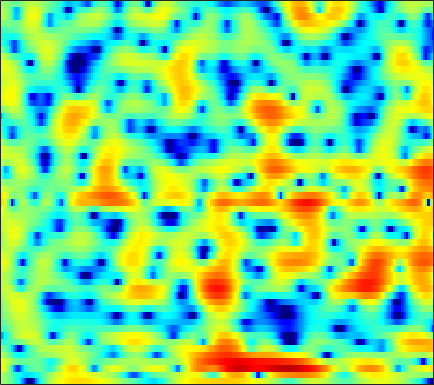

Data behind this chart, as committed beside it:
1.0352, 0.76253, 0.31186, -0.24256, -0.74304, -1.5305, -2.492, -3.357, -4.7498, -6.5409, -8.9421, -11.432, -16.632, -26.28, -20.019, -12.947, -8.9011, -6.7325, -4.4824, -2.717, -1.2696, -0.34029, 0.73788, 1.6671
1.921, 1.409, 0.6263, -0.2558, -0.9639, -1.939, -2.912, -3.6, -4.417, -5.084, -5.561, -5.773, -5.86, -5.722, -5.466, -4.942, -4.249, -3.655, -2.81, -1.939, -1.082, -0.4562, 0.3455, 1.1
5.409, 4.42, 2.82, 0.8357, -0.9927, -4.035, -8.053, -11.47, -12.42, -9.083, -6.208, -4.656, -3.167, -2.143, -1.605, -1.136, -0.9069, -0.9023, -1.102, -1.551, -2.205, -2.758, -3.37, -3.362
4.333, 3.706, 2.813, 1.9, 1.245, 0.4523, -0.1935, -0.558, -0.8766, -1.031, -1.038, -0.9751, -0.8504, -0.7237, -0.6545, -0.63, -0.721, -0.8863, -1.273, -1.844, -2.597, -3.235, -4.04, -4.45
2.153, 1.466, 0.4663, -0.5841, -1.411, -2.49, -3.48, -4.074, -4.549, -4.579, -4.191, -3.714, -2.965, -2.202, -1.674, -1.052, -0.5379, -0.2292, 0.09797, 0.3447, 0.543, 0.6692, 0.8282, 0.9995
0.3914, -0.2595, -1.279, -2.527, -3.702, -5.758, -8.676, -11.81, -17.35, -15.31, -9.905, -7.106, -4.41, -2.49, -1.406, -0.311, 0.4882, 0.9329, 1.363, 1.642, 1.823, 1.917, 2.005, 2.09
-4.299, -3.833, -3.061, -2.395, -2.014, -1.672, -1.432, -1.253, -0.9571, -0.5269, 0.05353, 0.5314, 1.157, 1.699, 2.013, 2.276, 2.335, 2.239, 1.908, 1.342, 0.5653, -0.1071, -1.017, -1.714
-9.285, -7.023, -4.455, -2.483, -1.303, -0.0498, 0.9197, 1.497, 2.112, 2.593, 2.966, 3.172, 3.337, 3.362, 3.277, 3.008, 2.525, 1.999, 1.04, -0.2844, -2.105, -3.92, -7.223, -12.04
-3.096, -2.555, -1.749, -0.9047, -0.2875, 0.4676, 1.116, 1.528, 1.975, 2.308, 2.52, 2.596, 2.591, 2.459, 2.275, 1.911, 1.406, 0.939, 0.2177, -0.5973, -1.493, -2.181, -3.039, -3.696
-1.772, -1.234, -0.5213, 0.1508, 0.6133, 1.158, 1.616, 1.898, 2.193, 2.381, 2.446, 2.42, 2.284, 2.04, 1.78, 1.35, 0.826, 0.3822, -0.2655, -0.9476, -1.631, -2.131, -2.752, -3.278
-1.339, -0.6237, 0.2449, 1.008, 1.497, 2.044, 2.473, 2.718, 2.928, 3.006, 2.95, 2.821, 2.534, 2.116, 1.72, 1.092, 0.3573, -0.261, -1.172, -2.135, -3.115, -3.832, -4.75, -5.606
-1.312, -0.3172, 0.8083, 1.714, 2.274, 2.874, 3.313, 3.532, 3.675, 3.656, 3.489, 3.264, 2.811, 2.186, 1.596, 0.6462, -0.4888, -1.457, -2.899, -4.501, -6.203, -7.511, -9.262, -11.05
-0.907, 0.1776, 1.357, 2.273, 2.81, 3.346, 3.683, 3.824, 3.876, 3.794, 3.571, 3.297, 2.787, 2.071, 1.377, 0.1912, -1.338, -2.739, -5.03, -7.969, -11.6, -14.51, -17.21, -17.64
0.454, 1.31, 2.167, 2.744, 3.007, 3.133, 3.061, 2.932, 2.744, 2.58, 2.433, 2.324, 2.152, 1.851, 1.492, 0.7555, -0.3455, -1.447, -3.336, -5.771, -8.743, -10.93, -12.37, -11.67
1.685, 2.162, 2.467, 2.395, 2.043, 1.182, -0.1105, -1.337, -3.057, -4.065, -3.532, -2.44, -0.9084, 0.2578, 0.8512, 1.298, 1.349, 1.161, 0.7549, 0.2266, -0.4212, -0.8757, -1.259, -1.444
1.78, 1.904, 1.781, 1.246, 0.5637, -0.7621, -2.729, -4.775, -8.31, -11.03, -9.003, -6.329, -3.482, -1.491, -0.4062, 0.622, 1.302, 1.624, 1.822, 1.833, 1.752, 1.623, 1.377, 1.099
2.082, 2.018, 1.716, 1.191, 0.6829, -0.1684, -1.126, -1.803, -2.551, -2.975, -2.905, -2.56, -1.866, -1.041, -0.4268, 0.3119, 0.9194, 1.287, 1.599, 1.717, 1.694, 1.572, 1.241, 0.7706
3.271, 3.079, 2.642, 2.033, 1.431, 0.4543, -0.6326, -1.454, -2.489, -3.247, -3.412, -3.148, -2.443, -1.484, -0.7241, 0.213, 0.9643, 1.406, 1.831, 2.024, 1.954, 1.749, 1.269, 0.4897
4.205, 4.003, 3.545, 2.787, 2.001, 0.6325, -1.262, -3.187, -6.695, -12.12, -15.7, -11.17, -6.393, -3.349, -1.744, -0.1477, 1.007, 1.613, 2.157, 2.455, 2.463, 2.291, 1.833, 1.031
3.031, 3.063, 2.886, 2.43, 1.914, 0.9532, -0.3837, -1.566, -3.3, -4.913, -5.508, -5.14, -4.001, -2.698, -1.813, -0.8624, -0.09897, 0.3734, 0.8362, 1.143, 1.33, 1.35, 1.197, 0.8864
1.144, 1.611, 1.997, 2.153, 2.106, 1.819, 1.374, 0.9355, 0.263, -0.3602, -0.9363, -1.321, -1.706, -2.028, -2.22, -2.38, -2.42, -2.287, -1.922, -1.48, -0.976, -0.6305, -0.2891, -0.04734
0.003724, 1.007, 2.019, 2.692, 2.976, 3.12, 3.036, 2.805, 2.325, 1.662, 0.7671, -0.0306, -1.346, -3.036, -4.573, -6.839, -8.759, -9.046, -7.602, -5.542, -3.873, -2.906, -1.902, -1.24
0.1069, 1.282, 2.492, 3.314, 3.712, 4.015, 4.022, 3.878, 3.481, 2.799, 1.863, 0.9475, -0.6388, -2.7, -4.72, -8.131, -11.9, -12.47, -9.638, -6.915, -5.066, -4.192, -3.48, -3.176
1.126, 1.897, 2.71, 3.281, 3.584, 3.792, 3.806, 3.704, 3.392, 2.914, 2.256, 1.636, 0.6967, -0.3784, -1.215, -2.289, -3.1, -3.548, -3.809, -3.907, -4.064, -4.261, -4.893, -5.958
2.093, 2.404, 2.695, 2.88, 2.962, 2.967, 2.918, 2.812, 2.597, 2.322, 1.936, 1.609, 1.117, 0.5613, 0.1389, -0.4501, -0.9787, -1.379, -1.909, -2.448, -3.104, -3.683, -4.701, -6.048
2.994, 2.831, 2.528, 2.211, 1.959, 1.703, 1.537, 1.465, 1.429, 1.372, 1.262, 1.149, 0.9043, 0.6177, 0.3792, 0.04388, -0.3273, -0.5626, -0.9511, -1.358, -1.848, -2.305, -2.929, -3.697
4.401, 3.59, 2.294, 0.7802, -0.2945, -1.223, -1.302, -0.8532, -0.09024, 0.5047, 0.8648, 0.9036, 0.7678, 0.4748, 0.2163, -0.03062, -0.1753, -0.1976, -0.1319, -0.1352, -0.2301, -0.4214, -0.8618, -1.453
6.664, 5.4, 2.996, -0.6738, -5.156, -21.36, -8.602, -3.741, -0.5904, 0.9558, 1.452, 1.291, 0.493, -0.9671, -2.3, -3.681, -3.323, -2.263, -0.5999, 0.6664, 1.391, 1.617, 1.381, 0.6416
5.748, 4.948, 3.62, 2.166, 1.102, 0.203, -0.0315, 0.2445, 0.6059, 0.8072, 0.46, -0.1411, -1.677, -4.132, -6.975, -11.45, -10.07, -6.587, -3.364, -1.303, -0.1193, 0.3666, 0.5011, 0.1305
3.276, 2.88, 2.351, 1.82, 1.512, 1.175, 0.9812, 0.8658, 0.7255, 0.4959, 0.1165, -0.2958, -1.028, -1.853, -2.431, -2.997, -3.044, -2.849, -2.275, -1.733, -1.199, -0.9654, -0.6959, -0.6425
1.117, 0.6984, 0.2727, 0.1143, 0.1666, 0.3703, 0.6806, 0.8611, 1.07, 1.1, 1.016, 0.8242, 0.5079, 0.03955, -0.2937, -0.7527, -1.118, -1.336, -1.519, -1.565, -1.516, -1.39, -1.171, -0.867
-1.645, -3.419, -5.282, -4.815, -3.364, -1.258, 0.3513, 1.266, 2.064, 2.513, 2.619, 2.533, 2.189, 1.662, 1.129, 0.3229, -0.6283, -1.33, -2.281, -2.95, -3.282, -3.131, -2.635, -1.805
-1.466, -4.158, -7.708, -6.452, -3.675, -0.6346, 1.359, 2.419, 3.285, 3.733, 3.76, 3.579, 2.996, 2.136, 1.214, -0.2543, -2.199, -3.907, -6.795, -10.24, -12.93, -12.06, -8.596, -5.417
2.184, 1.702, 1.257, 1.258, 1.489, 2.019, 2.543, 2.869, 3.125, 3.126, 2.868, 2.461, 1.655, 0.4617, -0.6788, -2.562, -4.958, -7.065, -10.41, -13.84, -16.3, -15.32, -12.28, -8.765
3.36, 3.183, 2.972, 2.817, 2.762, 2.716, 2.709, 2.66, 2.552, 2.292, 1.864, 1.379, 0.5252, -0.6613, -1.76, -3.648, -5.981, -8.177, -11.76, -16.56, -21.17, -19.21, -13.69, -9.553
3.198, 2.94, 2.596, 2.252, 2.039, 1.811, 1.672, 1.605, 1.508, 1.381, 1.113, 0.8332, 0.2438, -0.5494, -1.321, -2.634, -4.205, -5.65, -7.737, -9.85, -11.02, -10.39, -8.321, -5.889
1.671, 1.053, 0.1199, -0.7863, -1.376, -1.807, -1.831, -1.571, -1.103, -0.6297, -0.2961, -0.1769, -0.2054, -0.446, -0.7512, -1.257, -1.871, -2.336, -2.873, -3.216, -3.156, -2.896, -2.164, -1.195
-0.6588, -1.88, -4.005, -6.929, -9.692, -12.63, -10.51, -7.885, -5.157, -3.344, -2.15, -1.611, -1.178, -1.063, -1.113, -1.268, -1.501, -1.615, -1.694, -1.574, -1.22, -0.8208, -0.09574, 0.7506
-2.142, -3.185, -4.868, -7.038, -8.906, -10.4, -9.178, -7.34, -5.119, -3.542, -2.539, -2.102, -1.883, -1.98, -2.221, -2.735, -3.275, -3.63, -3.832, -3.562, -2.867, -2.045, -0.8481, 0.4578
-3.989, -3.789, -3.497, -3.295, -3.202, -2.975, -2.593, -2.265, -1.777, -1.47, -1.386, -1.492, -1.962, -2.751, -3.6, -5.182, -7.253, -9.24, -11.87, -11.85, -8.851, -6.334, -3.513, -1.157
-8.256, -5.132, -2.693, -1.212, -0.4812, 0.1353, 0.4924, 0.5756, 0.5009, 0.2074, -0.3402, -0.911, -1.898, -3.185, -4.331, -6.221, -8.593, -10.89, -13.88, -13.89, -10.67, -8.023, -5.043, -2.582
-1.469, -0.5341, 0.6287, 1.547, 2.043, 2.393, 2.418, 2.262, 1.745, 0.9512, -0.1305, -1.143, -2.623, -4.192, -5.393, -6.715, -7.805, -8.451, -8.895, -8.916, -8.381, -7.623, -6.246, -4.51
2.762, 3.114, 3.591, 3.943, 4.083, 4.063, 3.74, 3.291, 2.383, 1.049, -0.7662, -2.448, -5.273, -8.576, -10.96, -12.32, -11.76, -11, -10.64, -11.03, -12.01, -13.25, -13.48, -10.7
3.307, 3.841, 4.4, 4.734, 4.812, 4.691, 4.284, 3.743, 2.72, 1.272, -0.6846, -2.575, -5.811, -10.25, -14.32, -15.86, -12.89, -11.33, -10.39, -10.6, -12.05, -13.79, -15.03, -12.01
2.008, 2.887, 3.705, 4.193, 4.359, 4.317, 3.998, 3.584, 2.785, 1.73, 0.4524, -0.6501, -2.221, -3.723, -4.666, -5.478, -5.84, -5.936, -5.938, -5.99, -6.09, -6.104, -5.846, -5.28
1.348, 2.182, 2.96, 3.415, 3.575, 3.555, 3.29, 2.964, 2.369, 1.627, 0.7848, 0.1392, -0.7109, -1.476, -1.923, -2.414, -2.713, -2.822, -2.911, -2.957, -2.942, -2.921, -2.911, -2.887
2.144, 2.606, 3.033, 3.229, 3.228, 3.055, 2.691, 2.295, 1.645, 0.888, 0.071, -0.5299, -1.218, -1.723, -1.954, -2.048, -1.943, -1.789, -1.568, -1.362, -1.23, -1.2, -1.287, -1.529
3.413, 3.54, 3.576, 3.449, 3.239, 2.81, 2.214, 1.643, 0.7018, -0.4538, -1.805, -2.91, -4.295, -5.081, -5.039, -4.146, -2.916, -2.032, -1.006, -0.2472, 0.2085, 0.3667, 0.3488, 0.02608
3.925, 3.775, 3.449, 2.992, 2.571, 1.918, 1.162, 0.5121, -0.5497, -1.954, -3.955, -6.143, -11.03, -25.5, -17.35, -8.396, -4.205, -2.163, -0.2546, 0.9843, 1.732, 2.009, 2.062, 1.754
2.541, 2.102, 1.313, 0.3425, -0.4357, -1.425, -2.181, -2.538, -2.824, -3.108, -3.591, -4.109, -4.798, -5.003, -4.505, -2.985, -1.216, 0.01236, 1.337, 2.299, 2.904, 3.139, 3.157, 2.867
-0.257, -0.961, -2.32, -4.335, -6.399, -9.876, -12.17, -10.84, -7.756, -5.377, -3.736, -2.843, -1.896, -1.063, -0.4422, 0.4084, 1.26, 1.837, 2.503, 3.01, 3.32, 3.418, 3.36, 3.083
-2.794, -3.237, -4.265, -5.888, -7.572, -10.34, -11.9, -10.67, -7.703, -5.117, -3.154, -2.005, -0.7899, 0.186, 0.8081, 1.47, 2.005, 2.324, 2.643, 2.829, 2.893, 2.858, 2.725, 2.476
-4.111, -3.787, -3.697, -3.862, -4.064, -4.251, -4.161, -3.827, -3.069, -2.099, -1.102, -0.3961, 0.4432, 1.127, 1.527, 1.923, 2.143, 2.215, 2.181, 2.024, 1.789, 1.586, 1.315, 1.077
-3.417, -2.706, -2.117, -1.823, -1.702, -1.553, -1.339, -1.091, -0.6278, -0.04264, 0.6181, 1.123, 1.727, 2.178, 2.386, 2.498, 2.37, 2.104, 1.535, 0.7712, -0.1062, -0.7272, -1.371, -1.635
-0.5597, -0.2371, -0.06446, -0.1618, -0.3597, -0.7038, -0.9355, -0.9105, -0.5088, 0.2644, 1.219, 1.916, 2.702, 3.251, 3.472, 3.445, 3.045, 2.446, 1.214, -0.6208, -3.224, -5.706, -8.884, -8.694
1.931, 1.796, 1.297, 0.3673, -0.7014, -2.771, -5.547, -7.284, -6.221, -2.93, -0.1421, 1.405, 2.899, 3.841, 4.226, 4.315, 3.939, 3.349, 2.095, 0.1932, -2.481, -5.092, -8.462, -8.396
1.861, 1.668, 1.096, 0.07958, -1.058, -3.196, -6.096, -7.932, -6.922, -3.617, -0.8441, 0.7064, 2.176, 3.087, 3.461, 3.639, 3.452, 3.116, 2.408, 1.468, 0.3982, -0.4031, -1.302, -1.936
0.55, 0.5731, 0.4525, 0.1483, -0.1602, -0.601, -0.9475, -1.028, -0.776, -0.1747, 0.5553, 1.087, 1.651, 1.997, 2.109, 2.082, 1.889, 1.648, 1.252, 0.8143, 0.3551, 0.01707, -0.4228, -0.874
